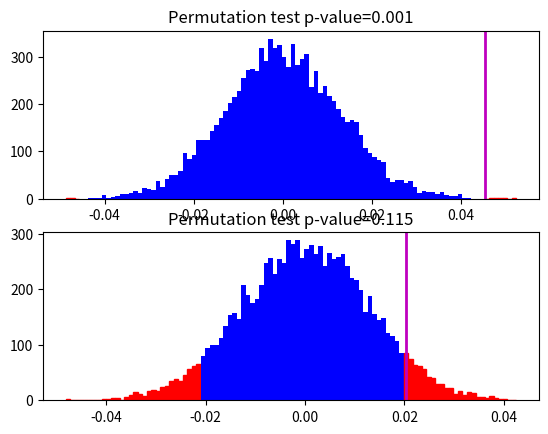

Generate this figure with matplotlib:
#!/usr/bin/env python3

import numpy as np

def permutation_test(X1, X2, nperm=1000):
    values = np.concatenate((np.asarray(X1),
                             np.asarray(X2)))
    differences = np.zeros(nperm)
    nX1 = X1.size
    nX2 = X2.size
    indices = np.arange(nX1 + nX2)
    for i in range(nperm):
        np.random.shuffle(indices)
        differences[i] = values[indices[:nX1]].mean() - values[indices[nX1:]].mean()

    original_diff = np.abs(X1.mean() - X2.mean())
    p = np.sum(np.abs(differences) >= original_diff) / nperm

    return p, original_diff, differences

def plot_permutation_test(p,original_diff, differences, axis):

    _,bins,patches = axis.hist(differences,bins=100,color='b',edgecolor='none')
    axis.axvline(x=original_diff,color='m',linewidth=2)

    # set color of tail
    for pi in np.where(np.abs(bins) >= original_diff)[0]:
        patches[pi-1].set_color('r')

    axis.set_title('Permutation test p-value={:.3f}'.format(p))


def main():
    import matplotlib.pyplot as plt
    np.random.seed(0)
    fig,ax = plt.subplots(2,1)

    X1 = np.random.normal(loc=1.1 , scale=0.1, size=100)
    X2 = np.random.normal(loc=1.15, scale=0.1, size=150)

    p, odiff, diffs = permutation_test(X1,X2,10000)
    plot_permutation_test(p,odiff,diffs,ax[0])

    p, odiff, diffs = permutation_test(X1,X2-0.025,10000)
    plot_permutation_test(p,odiff,diffs,ax[1])

    plt.show()

if __name__ == '__main__':
    main()
